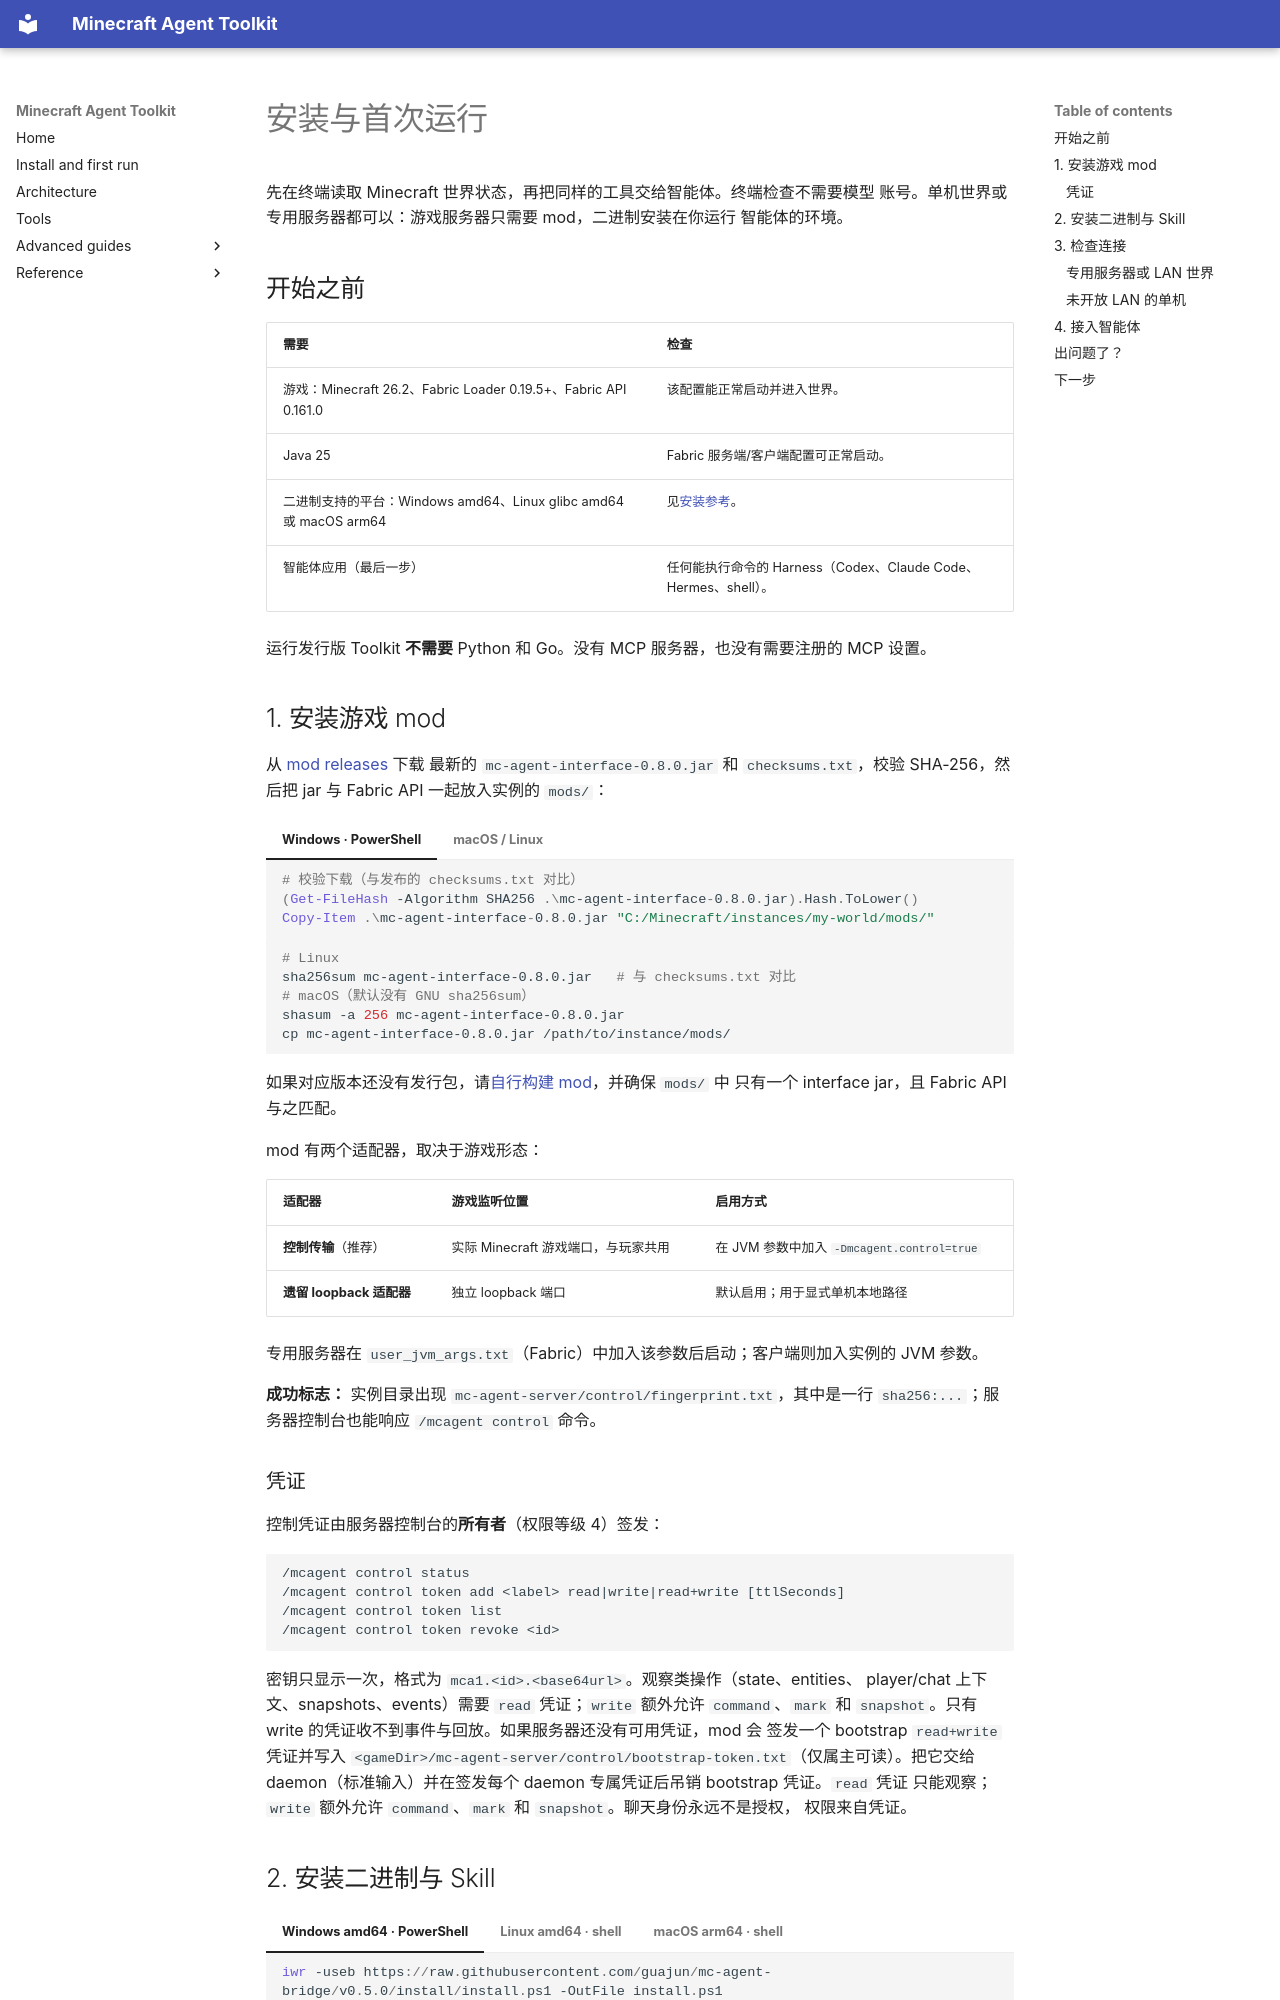

repository: guajun/mc-agent · page: zh/getting-started/index.html · generator: mkdocs

# 安装与首次运行

先在终端读取 Minecraft 世界状态，再把同样的工具交给智能体。终端检查不需要模型
账号。单机世界或专用服务器都可以：游戏服务器只需要 mod，二进制安装在你运行
智能体的环境。

## 开始之前

| 需要 | 检查 |
| --- | --- |
| 游戏：Minecraft 26.2、Fabric Loader 0.19.5+、Fabric API 0.161.0 | 该配置能正常启动并进入世界。 |
| Java 25 | Fabric 服务端/客户端配置可正常启动。 |
| 二进制支持的平台：Windows amd64、Linux glibc amd64 或 macOS arm64 | 见[安装参考](install.md)。 |
| 智能体应用（最后一步） | 任何能执行命令的 Harness（Codex、Claude Code、Hermes、shell）。 |

运行发行版 Toolkit **不需要** Python 和 Go。没有 MCP 服务器，也没有需要注册的
MCP 设置。

## 1. 安装游戏 mod { #1-install-the-game-mod }

从 [mod releases](https://github.com/guajun/mc-agent-interface-mod/releases) 下载
最新的 `mc-agent-interface-0.8.0.jar` 和 `checksums.txt`，校验 SHA-256，然后把
jar 与 Fabric API 一起放入实例的 `mods/`：

=== "Windows · PowerShell"

    ```powershell
    # 校验下载（与发布的 checksums.txt 对比）
    (Get-FileHash -Algorithm SHA256 .\mc-agent-interface-0.8.0.jar).Hash.ToLower()
    Copy-Item .\mc-agent-interface-0.8.0.jar "C:/Minecraft/instances/my-world/mods/"
    ```

=== "macOS / Linux"

    ```bash
    # Linux
    sha256sum mc-agent-interface-0.8.0.jar   # 与 checksums.txt 对比
    # macOS（默认没有 GNU sha256sum）
    shasum -a 256 mc-agent-interface-0.8.0.jar
    cp mc-agent-interface-0.8.0.jar /path/to/instance/mods/
    ```

如果对应版本还没有发行包，请[自行构建 mod](mod-building.md)，并确保 `mods/` 中
只有一个 interface jar，且 Fabric API 与之匹配。

mod 有两个适配器，取决于游戏形态：

| 适配器 | 游戏监听位置 | 启用方式 |
| --- | --- | --- |
| **控制传输**（推荐） | 实际 Minecraft 游戏端口，与玩家共用 | 在 JVM 参数中加入 `-Dmcagent.control=true` |
| **遗留 loopback 适配器** | 独立 loopback 端口 | 默认启用；用于显式单机本地路径 |

专用服务器在 `user_jvm_args.txt`（Fabric）中加入该参数后启动；客户端则加入实例的
JVM 参数。

**成功标志：** 实例目录出现 `mc-agent-server/control/fingerprint.txt`，其中是一行
`sha256:...`；服务器控制台也能响应 `/mcagent control` 命令。

### 凭证

控制凭证由服务器控制台的**所有者**（权限等级 4）签发：

```
/mcagent control status
/mcagent control token add <label> read|write|read+write [ttlSeconds]
/mcagent control token list
/mcagent control token revoke <id>
```

密钥只显示一次，格式为 `mca1.<id>.<base64url>`。观察类操作（state、entities、
player/chat 上下文、snapshots、events）需要 `read` 凭证；`write` 额外允许
`command`、`mark` 和 `snapshot`。只有 write 的凭证收不到事件与回放。如果服务器还没有可用凭证，mod 会
签发一个 bootstrap `read+write` 凭证并写入
`<gameDir>/mc-agent-server/control/bootstrap-token.txt`（仅属主可读）。把它交给
daemon（标准输入）并在签发每个 daemon 专属凭证后吊销 bootstrap 凭证。`read` 凭证
只能观察；`write` 额外允许 `command`、`mark` 和 `snapshot`。聊天身份永远不是授权，
权限来自凭证。
